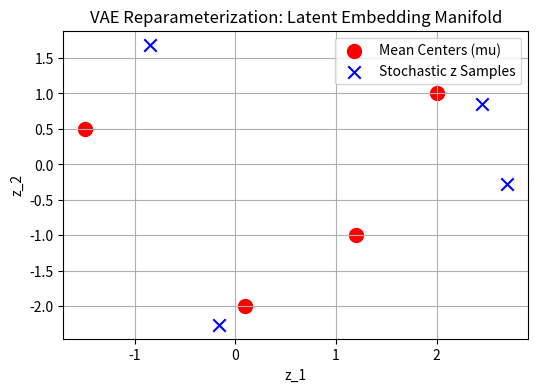

Reproduce this figure in Python.
# %matplotlib inline
import numpy as np
import matplotlib.pyplot as plt

# Simulated VAE Encoder and Reparameterization Trick
def reparameterize(mu, logvar):
    std = np.exp(0.5 * logvar)
    eps = np.random.randn(*mu.shape) # Gaussian noise epsilon ~ N(0, I)
    return mu + std * eps

def kl_divergence(mu, logvar):
    # KL divergence between N(mu, var) and standard normal N(0, I)
    return -0.5 * np.sum(1 + logvar - np.square(mu) - np.exp(logvar), axis=-1)

# 4 samples with simulated mu and logvar in 2D latent space
np.random.seed(42)
mu = np.array([[2.0, 1.0], [-1.5, 0.5], [0.1, -2.0], [1.2, -1.0]])
logvar = np.array([[-0.2, 0.1], [0.0, -0.5], [0.2, 0.2], [-0.1, -0.1]])

z_samples = reparameterize(mu, logvar)
kl_losses = kl_divergence(mu, logvar)

print('Mean vector mu:\n', mu)
print('Sampled Latent Vectors z (differentiable):\n', np.round(z_samples, 3))
print('KL Divergence per sample:', np.round(kl_losses, 4))

# Visualize latent points
plt.figure(figsize=(6, 4))
plt.scatter(mu[:, 0], mu[:, 1], color='red', s=100, label='Mean Centers (mu)')
plt.scatter(z_samples[:, 0], z_samples[:, 1], color='blue', s=80, marker='x', label='Stochastic z Samples')
plt.title('VAE Reparameterization: Latent Embedding Manifold')
plt.xlabel('z_1'); plt.ylabel('z_2'); plt.grid(True); plt.legend()
plt.show()


# Your custom experiment code here:
